Run: headless pygame with SDL's dummy video driver; simulated clock (each Clock.tick advances the game by its frame time, no real sleeping); random seed 0; keys injected as events and as key.get_pressed() state; no mouse input.
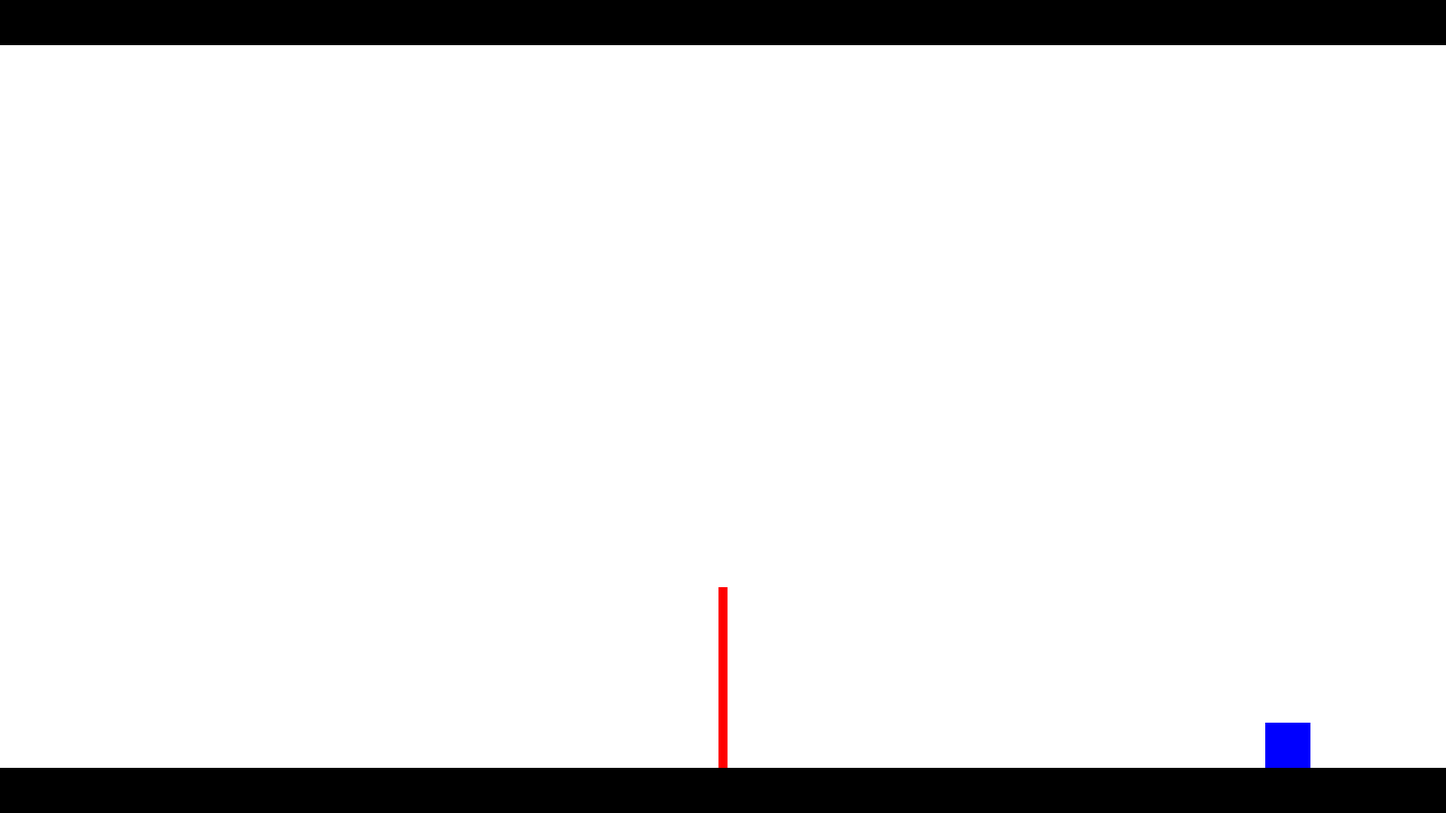
Frame 1 of 4 · flips 1–60 · no input
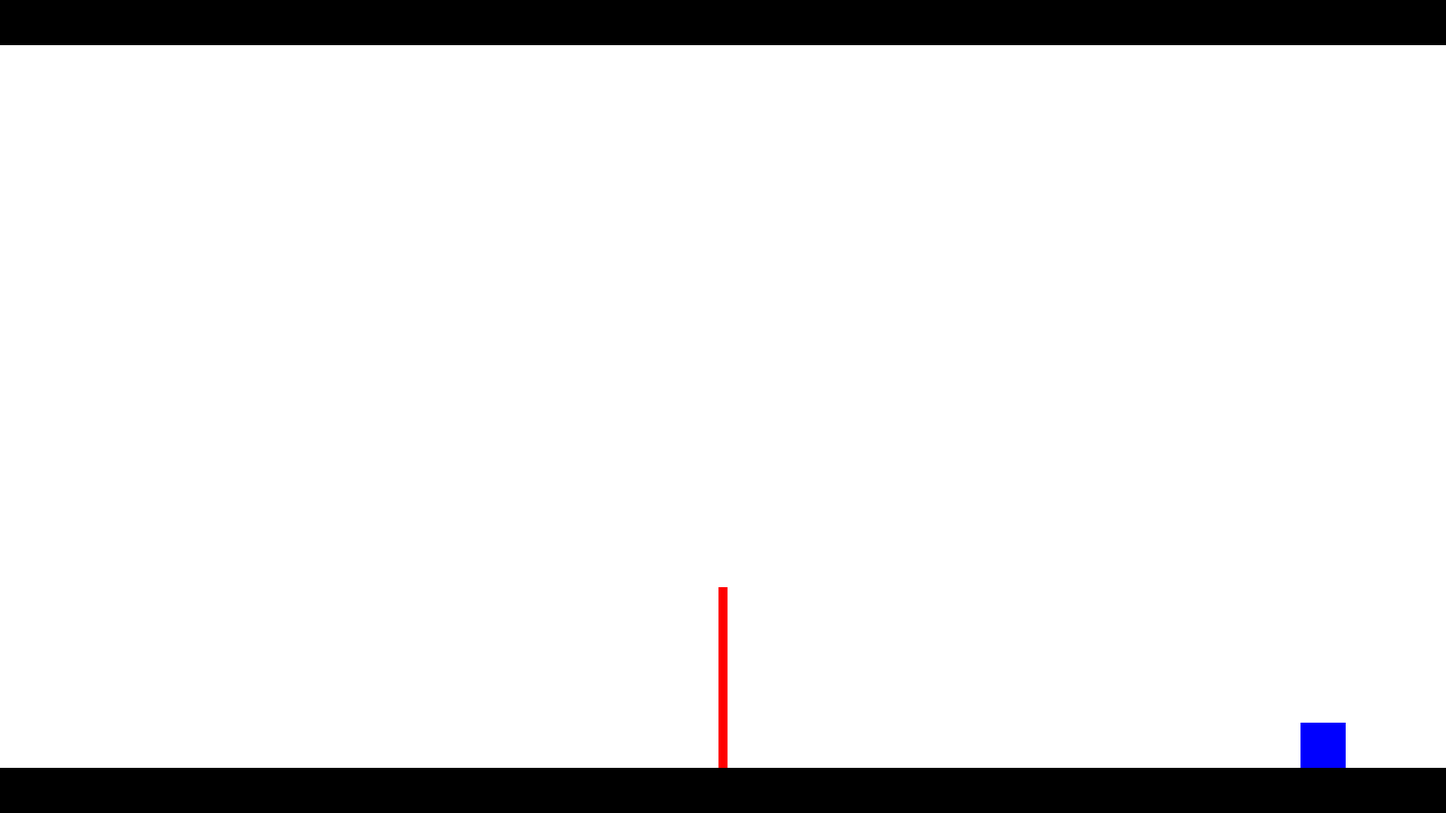
Frame 2 of 4 · flips 61–180 · tapped SPACE, RETURN · held RIGHT (→), D
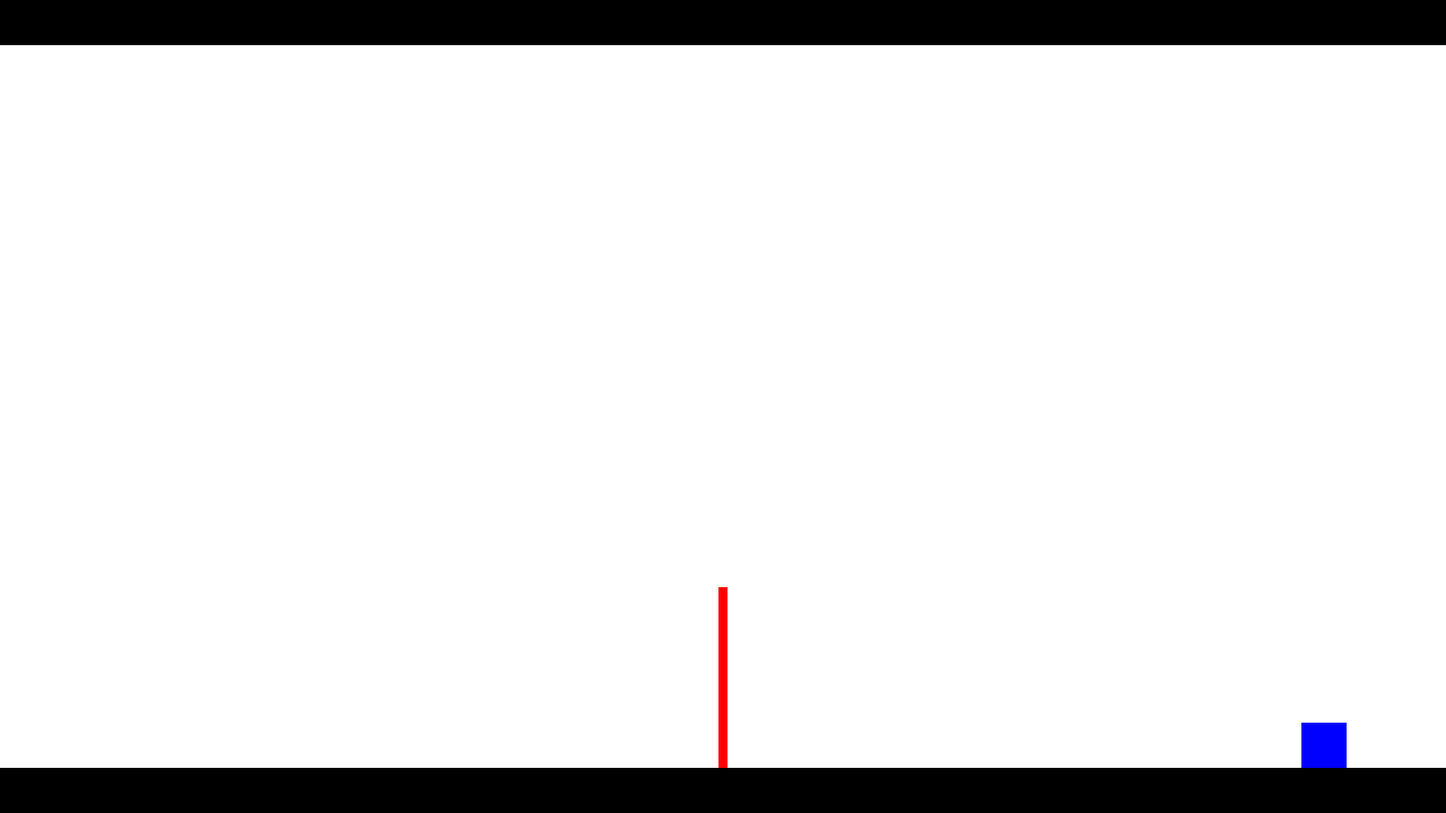
Frame 3 of 4 · flips 181–300 · held DOWN (↓), S
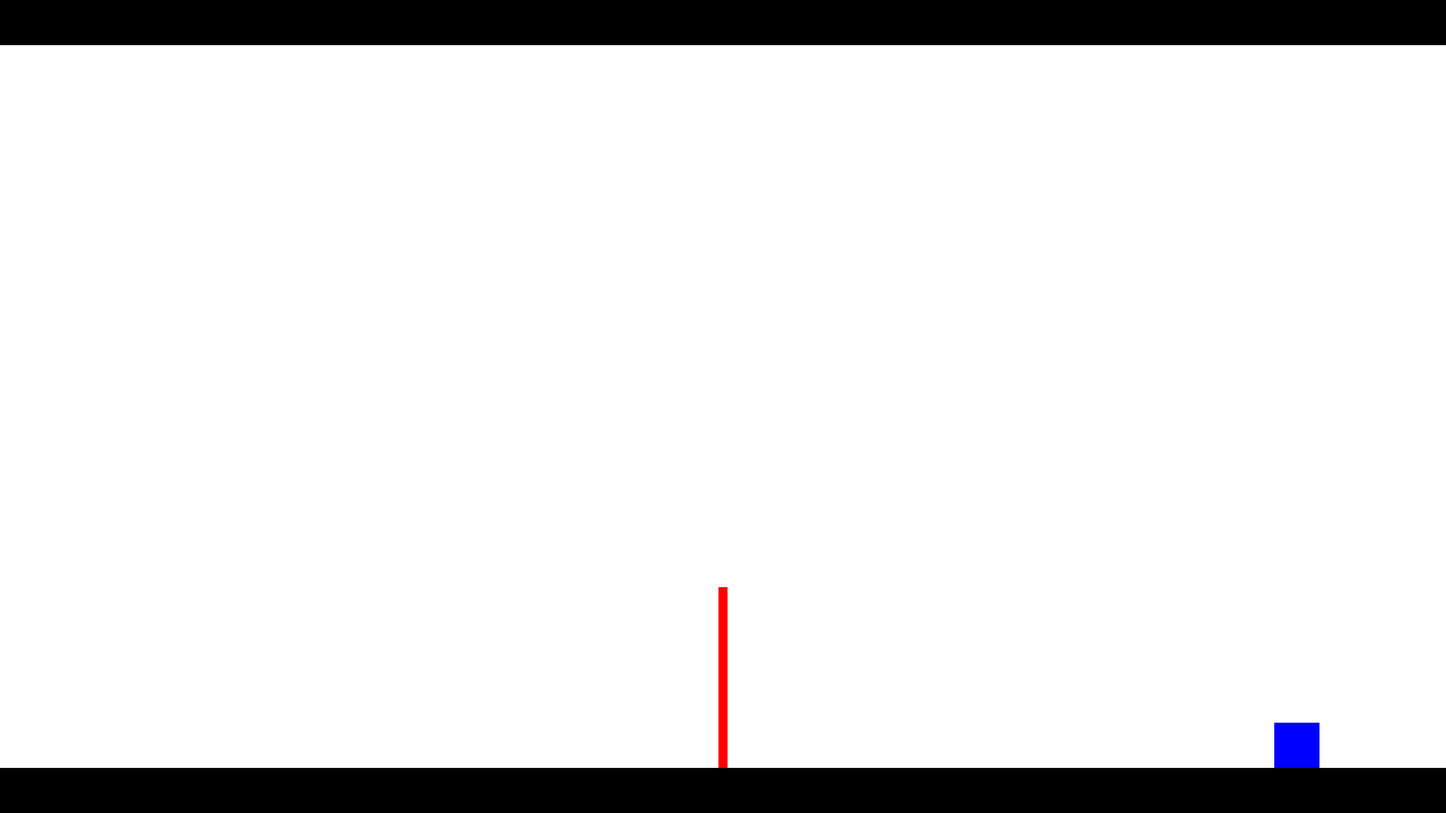
Frame 4 of 4 · flips 301–420 · held LEFT (←), A, UP (↑), W

The pygame program that drew these frames:

import pygame
import sys

pygame.init()

WIDTH, HEIGHT = 1600, 900

WHITE = (255, 255, 255)
BLACK = (0, 0, 0)
BLUE = (0, 0, 255)
NET_COLOR = (255, 0, 0)

screen = pygame.display.set_mode((WIDTH, HEIGHT))
pygame.display.set_caption("Block Physics Game")

clock = pygame.time.Clock()

block_size = 50
block_x = WIDTH - 200
block_y = HEIGHT // 2
block_color = BLUE

velocity_x = 0
velocity_y = 0
gravitational_force = 0.5
friction = 0.8
jump_force = -10
dash_speed = 10
angular_dash_speed = 15
movement_speed = 5
push_force = 5
ground_height = HEIGHT - 50
roof_height = 50
on_ground = False

dash_duration = 5
dash_timer = 0
is_dashing = False

net_width = 10
net_height = 200
net_x = (WIDTH - net_width) // 2
net_y = ground_height - net_height

def main():
    global block_x, block_y, velocity_x, velocity_y, on_ground, dash_timer, is_dashing

    running = True

    while running:
        for event in pygame.event.get():
            if event.type == pygame.QUIT:
                running = False
            if event.type == pygame.KEYDOWN:
                if event.key == pygame.K_w and on_ground:
                    velocity_y = jump_force
                elif event.key == pygame.K_q and not is_dashing:
                    velocity_x -= angular_dash_speed * 0.7
                    velocity_y -= angular_dash_speed
                    is_dashing = True
                    dash_timer = dash_duration
                elif event.key == pygame.K_w and not is_dashing:
                    velocity_y -= dash_speed
                    is_dashing = True
                    dash_timer = dash_duration
                elif event.key == pygame.K_e and not is_dashing:
                    velocity_x += angular_dash_speed * 0.7
                    velocity_y -= angular_dash_speed
                    is_dashing = True
                    dash_timer = dash_duration
                elif event.key == pygame.K_d and not is_dashing:
                    velocity_x += dash_speed
                    is_dashing = True
                    dash_timer = dash_duration
                elif event.key == pygame.K_c and not is_dashing:
                    velocity_x += angular_dash_speed
                    velocity_y += angular_dash_speed * 0.7
                    is_dashing = True
                    dash_timer = dash_duration
                elif event.key == pygame.K_x and not is_dashing:
                    velocity_y += dash_speed
                    is_dashing = True
                    dash_timer = dash_duration
                elif event.key == pygame.K_z and not is_dashing:
                    velocity_x -= angular_dash_speed
                    velocity_y += angular_dash_speed * 0.7
                    is_dashing = True
                    dash_timer = dash_duration
                elif event.key == pygame.K_a:
                    velocity_x -= movement_speed * 1.5
                elif event.key == pygame.K_d:
                    velocity_x += movement_speed
                elif event.key == pygame.K_s:
                    velocity_y += movement_speed

        if is_dashing:
            dash_timer -= 1
            if dash_timer <= 0:
                is_dashing = False

        velocity_y += gravitational_force
        velocity_x *= friction

        block_x += velocity_x
        block_y += velocity_y

        if block_y + block_size > ground_height:
            block_y = ground_height - block_size
            velocity_y = 0
            on_ground = True
        elif block_y < roof_height:
            block_y = roof_height
            velocity_y = 0
        else:
            on_ground = False

        if block_x < 0:
            block_x = 0
            velocity_x = 0
        if block_x + block_size > WIDTH:
            block_x = WIDTH - block_size
            velocity_x = 0

        if net_x < block_x + block_size and block_x < net_x + net_width and net_y < block_y + block_size and block_y < net_y + net_height:
            if velocity_x > 0:
                velocity_x = -velocity_x * 0.5
                block_x = net_x - block_size
            elif velocity_x < 0:
                velocity_x = -velocity_x * 0.5
                block_x = net_x + net_width

        screen.fill(WHITE)
        pygame.draw.rect(screen, BLACK, (0, ground_height, WIDTH, HEIGHT - ground_height))
        pygame.draw.rect(screen, BLACK, (0, 0, WIDTH, roof_height))
        pygame.draw.rect(screen, NET_COLOR, (net_x, net_y, net_width, net_height))
        pygame.draw.rect(screen, block_color, (block_x, block_y, block_size, block_size))

        pygame.display.flip()
        clock.tick(60)

    pygame.quit()
    sys.exit()

if __name__ == "__main__":
    main()
